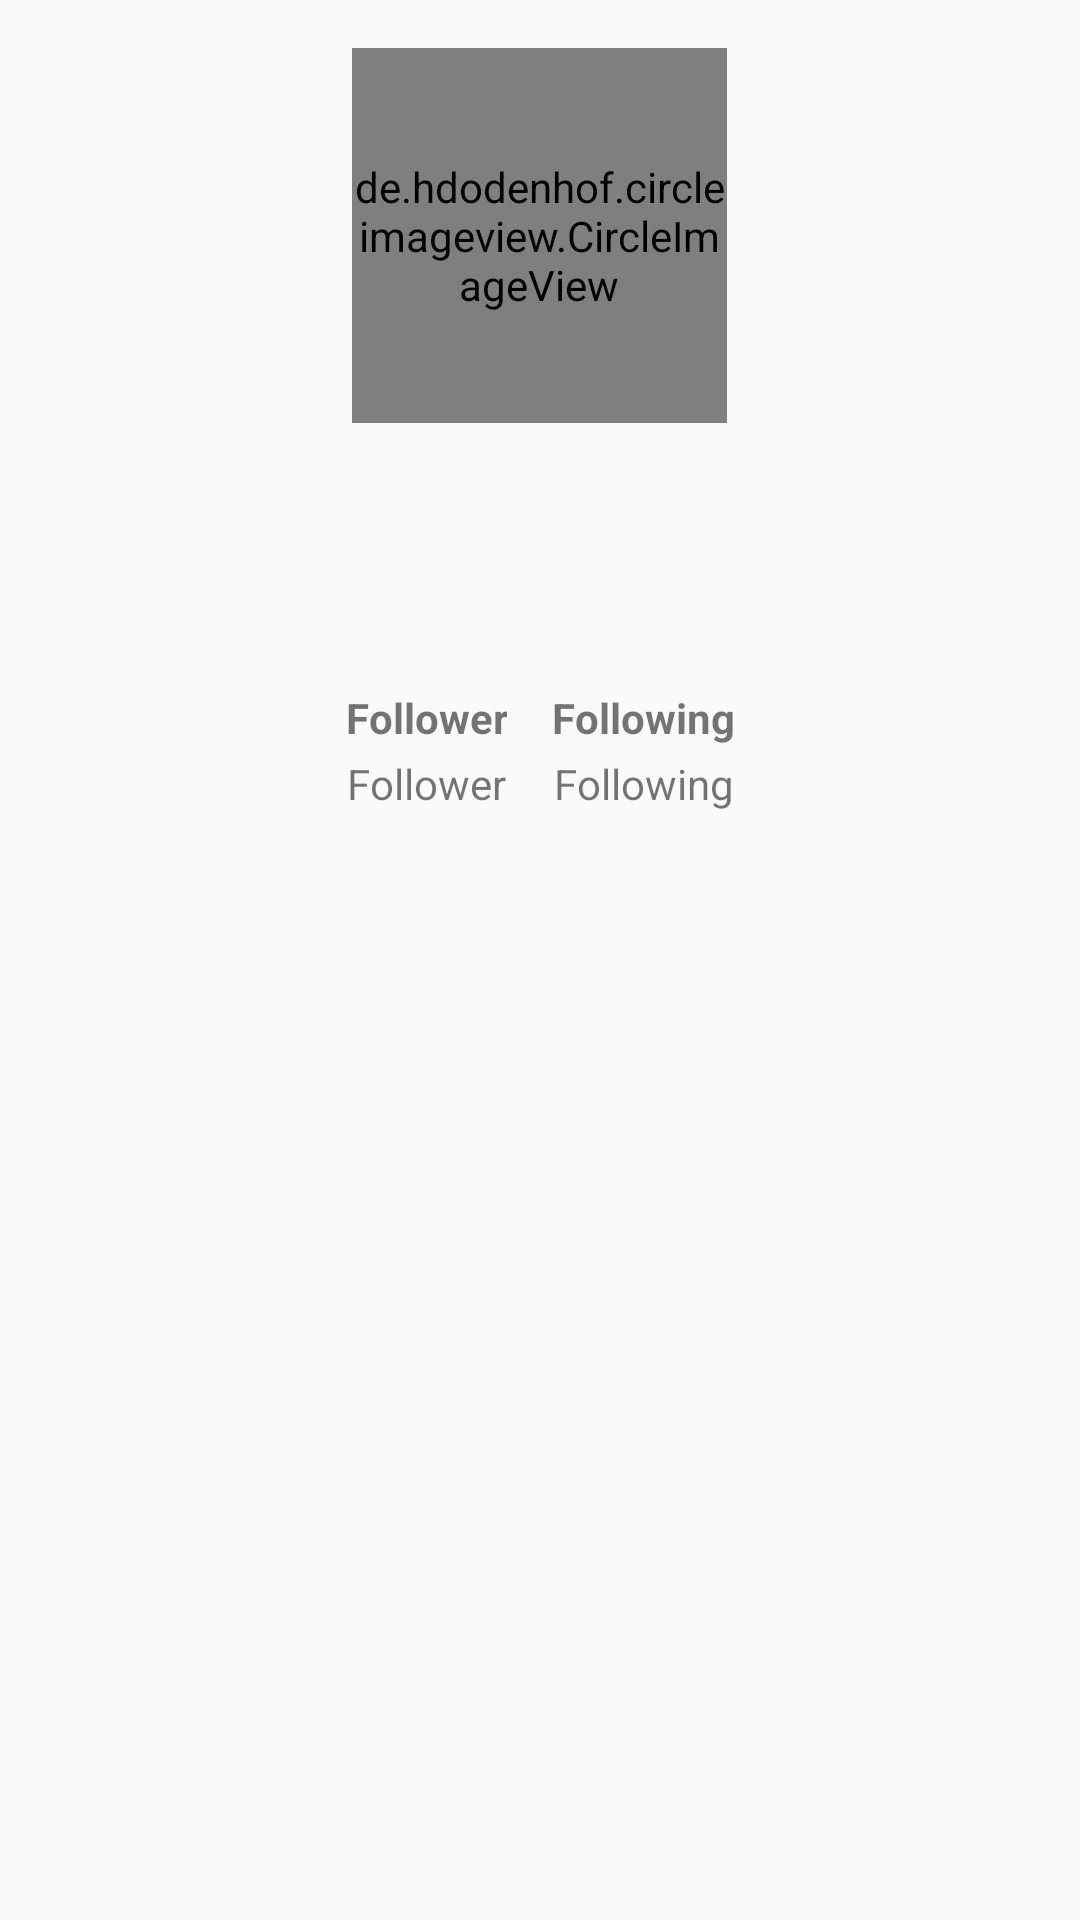

This screen was rendered from an Android layout file. Write that file and the resources it references.
<!-- AndroidManifest.xml: application theme Theme.GithubAPI -->
<!-- res/layout/activity_detail_user.xml -->
<?xml version="1.0" encoding="utf-8"?>
<ScrollView xmlns:android="http://schemas.android.com/apk/res/android"
    xmlns:app="http://schemas.android.com/apk/res-auto"
    xmlns:tools="http://schemas.android.com/tools"
    android:layout_width="match_parent"
    android:layout_height="wrap_content"
    android:orientation="vertical">

    <androidx.constraintlayout.widget.ConstraintLayout
        android:layout_width="match_parent"
        android:layout_height="match_parent"
        tools:context=".DetailUserActivity">

        <LinearLayout
            android:id="@+id/tab_layout_container"
            android:layout_width="match_parent"
            android:layout_height="match_parent"
            android:orientation="vertical"
            app:layout_constraintEnd_toEndOf="parent"
            app:layout_constraintHorizontal_bias="0.0"
            app:layout_constraintStart_toStartOf="parent">

            <de.hdodenhof.circleimageview.CircleImageView
                android:id="@+id/avatar_photo"
                android:layout_width="125dp"
                android:layout_height="125dp"
                android:layout_gravity="center_horizontal"
                android:layout_marginTop="16dp"
                android:scaleType="centerCrop"
                tools:src="@tools:sample/avatars" />

            <TextView
                android:id="@+id/tv_name"
                android:layout_width="wrap_content"
                android:layout_height="wrap_content"
                android:layout_gravity="center_horizontal"
                android:layout_marginTop="16dp"
                android:fontFamily="sans-serif"
                android:gravity="center_horizontal"
                android:textSize="24sp"
                android:textStyle="bold"
                tools:text="@string/name" />

            <TextView
                android:id="@+id/tv_username"
                android:layout_width="wrap_content"
                android:layout_height="wrap_content"
                android:layout_gravity="center_horizontal"
                android:layout_marginTop="8dp"
                android:layout_marginBottom="8dp"
                android:gravity="center_horizontal"
                android:textSize="18sp"
                tools:text="@string/username" />

            <TableLayout
                android:layout_width="match_parent"
                android:layout_height="match_parent">

                <TableRow
                    android:layout_width="match_parent"
                    android:layout_height="match_parent"
                    android:layout_marginBottom="3dp"
                    android:gravity="center">

                    <TextView
                        android:id="@+id/textView5"
                        android:layout_width="wrap_content"
                        android:layout_height="wrap_content"
                        android:layout_column="1"
                        android:layout_marginRight="15dp"
                        android:gravity="center"
                        android:text="@string/follower"
                        android:textStyle="bold" />

                    <TextView
                        android:id="@+id/textView3"
                        android:layout_width="wrap_content"
                        android:layout_height="wrap_content"
                        android:layout_column="2"
                        android:gravity="center"
                        android:text="@string/following"
                        android:textStyle="bold" />
                </TableRow>

                <TableRow
                    android:layout_width="match_parent"
                    android:layout_height="match_parent"
                    android:gravity="center">

                    <TextView
                        android:id="@+id/tv_followerSize"
                        android:layout_width="wrap_content"
                        android:layout_height="wrap_content"
                        android:layout_marginRight="15dp"
                        android:text="@string/follower"
                        android:gravity="center"
                        android:layout_column="1"/>

                    <TextView
                        android:id="@+id/tv_folloingSize"
                        android:layout_width="wrap_content"
                        android:layout_height="wrap_content"
                        android:text="@string/following"
                        android:gravity="center"
                        android:layout_column="2"/>
                </TableRow>

            </TableLayout>

            <ProgressBar
                android:id="@+id/progressBar"
                style="?android:attr/progressBarStyle"
                android:layout_width="wrap_content"
                android:layout_height="wrap_content"
                android:layout_gravity="center" />

            <com.google.android.material.tabs.TabLayout
                android:id="@+id/tabs"
                android:layout_width="match_parent"
                android:layout_height="wrap_content"
                app:tabTextColor="@color/black"/>

            <androidx.viewpager2.widget.ViewPager2
                android:id="@+id/view_pager"
                android:layout_width="match_parent"
                android:layout_height="match_parent" />
        </LinearLayout>


    </androidx.constraintlayout.widget.ConstraintLayout>
</ScrollView>
<!-- resources referenced by this layout -->
<resources>
  <string name="follower">Follower</string>
  <string name="following">Following</string>
  <string name="name">Name</string>
  <string name="username">Username Account</string>
  <style name="Theme.GithubAPI" parent="Theme.AppCompat.Light.DarkActionBar">
          
          <item name="colorPrimary">@color/purple_500</item>
          <item name="colorPrimaryDark">@color/purple_700</item>
          <item name="colorAccent">@color/teal_200</item>
          
      </style>
  <!-- not gathered from this repository: default colours our renderer supplied (Android Studio template values) -->
  <color name="purple_500">#FF6200EE</color>
  <color name="purple_700">#FF3700B3</color>
  <color name="teal_200">#FF03DAC5</color>
  <color name="black">#FF000000</color>
</resources>
